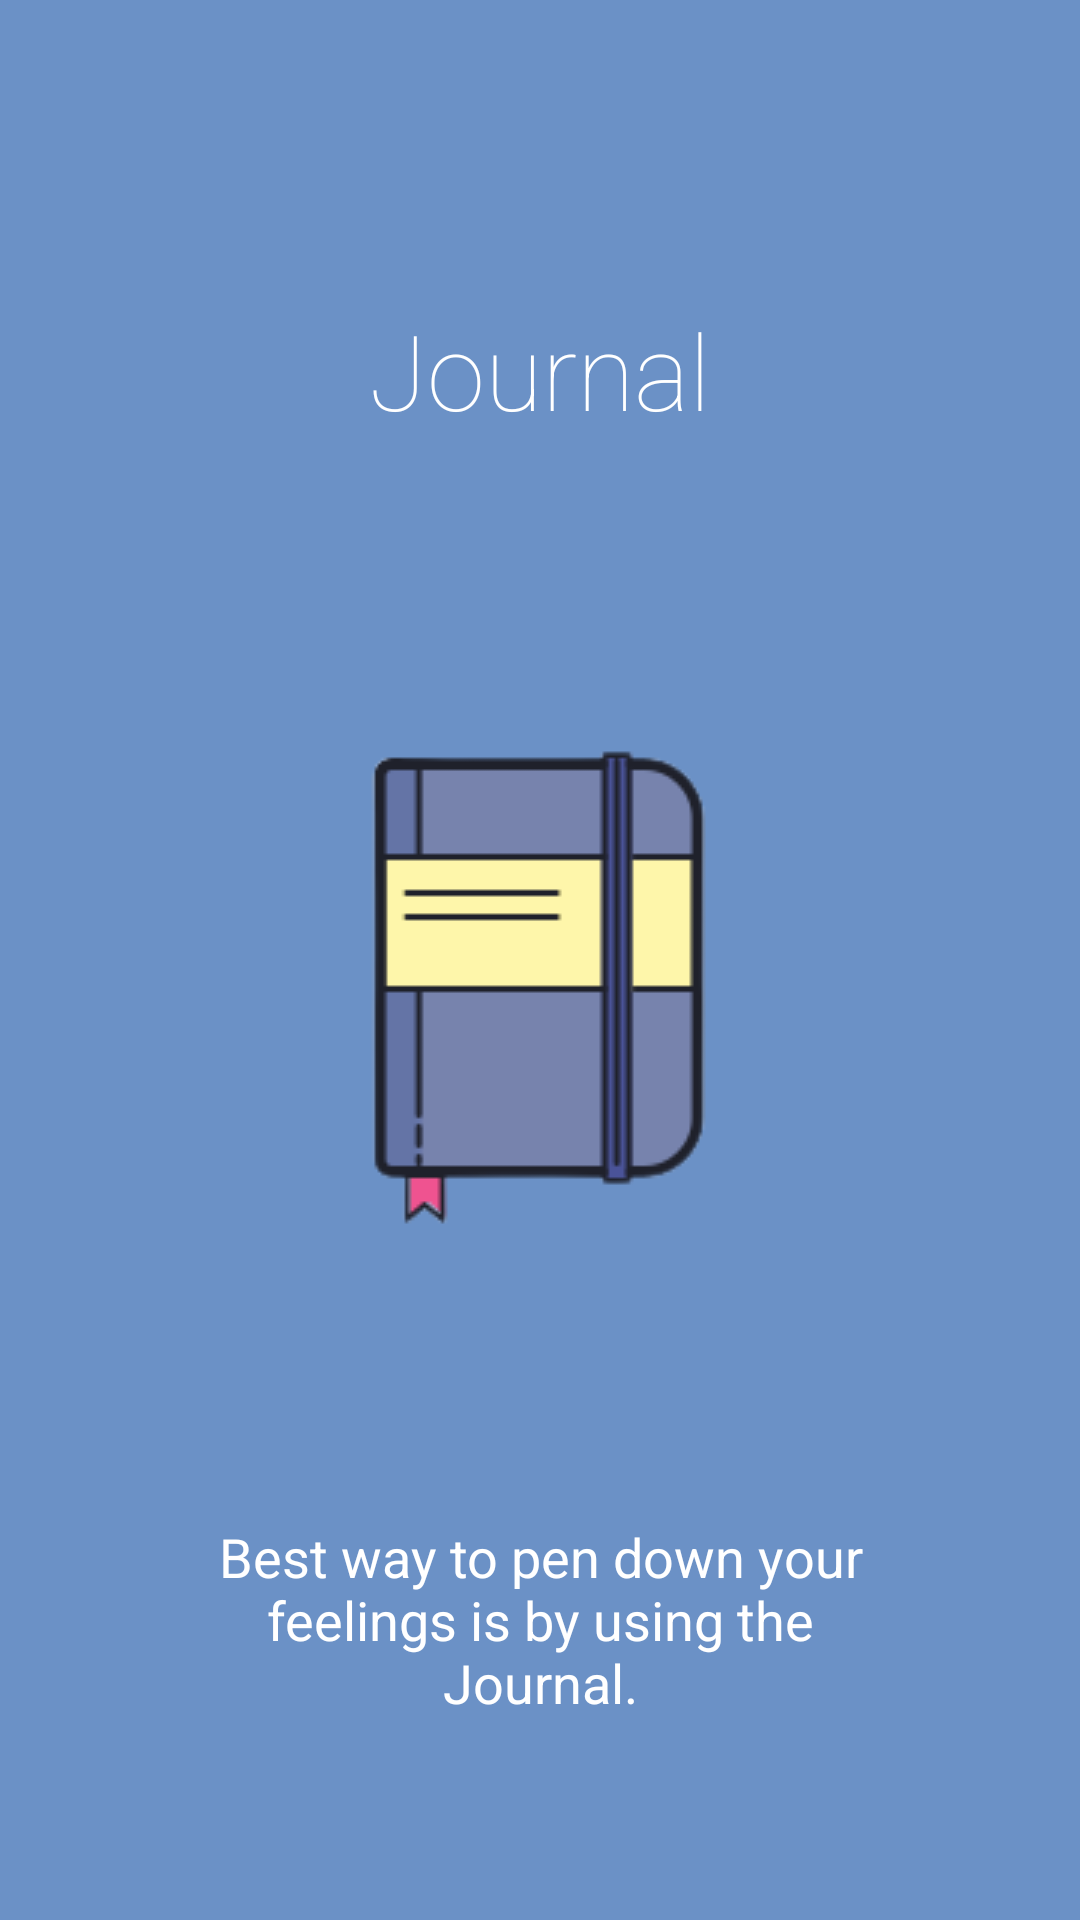

Reconstruct the res/layout file that produces this screen, plus the resources it refers to.
<!-- AndroidManifest.xml: application theme AppTheme -->
<!-- res/layout/layout_intro_slide2.xml -->
<?xml version="1.0" encoding="utf-8"?>
<LinearLayout xmlns:android="http://schemas.android.com/apk/res/android"
    xmlns:app="http://schemas.android.com/apk/res-auto"
    android:layout_width="match_parent"
    android:layout_height="match_parent"
    android:background="#6B91C6"
    android:orientation="vertical">

    <TextView
        android:layout_width="wrap_content"
        android:layout_height="wrap_content"
        android:layout_gravity="center"
        android:layout_marginTop="100dp"
        android:fontFamily="sans-serif-thin"
        android:text="@string/intro_slide2_header"
        android:textColor="@color/colorIntroSlideHeader"
        android:textSize="35sp" />

    <ImageView
        android:id="@+id/imageView"
        android:layout_width="wrap_content"
        android:layout_height="wrap_content"
        android:layout_gravity="center"
        android:layout_marginTop="80dp"
        app:srcCompat="@drawable/ic_intro_slide2" />

    <TextView
        android:layout_width="240dp"
        android:layout_height="wrap_content"
        android:layout_gravity="center"
        android:layout_marginTop="80dp"
        android:fontFamily="sans-serif"
        android:text="@string/intro_slide2_body"
        android:textAlignment="center"
        android:textColor="@color/colorIntroSlideBody"
        android:textSize="18sp" />
</LinearLayout>
<!-- resources referenced by this layout -->
<resources>
  <color name="colorIntroSlideBody">#FFFFFF</color>
  <color name="colorIntroSlideHeader">#FFFFFF</color>
  <!-- drawable ic_intro_slide2: png bitmap (drawable, 4470 bytes) -->
  <string name="intro_slide2_body">Best way to pen down your feelings is by using the Journal.</string>
  <string name="intro_slide2_header">Journal</string>
  <style name="AppTheme" parent="Theme.AppCompat.Light.NoActionBar">
          
          <item name="colorPrimary">@color/colorAppPrimary</item>
          <item name="colorPrimaryDark">@color/colorAppSecondary</item>
          <item name="colorAccent">@color/colorAccent</item>
          <item name="alertDialogStyle">@style/Theme.MaterialComponents.Dialog.Alert</item>
          <item name="android:textColor">#FFFFFF</item>
      </style>
  <color name="colorAppPrimary">#16202A</color>
  <color name="colorAppSecondary">#16202A</color>
  <color name="colorAccent">#D81B60</color>
</resources>
